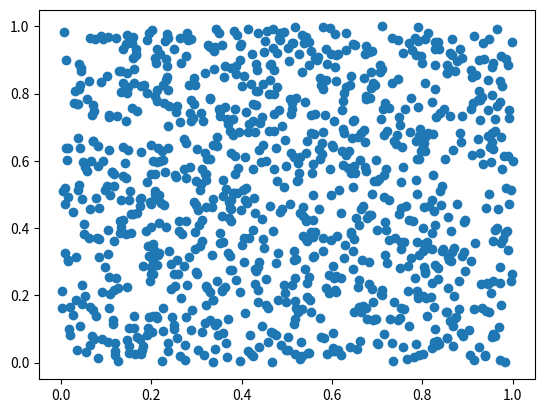

Reproduce this figure in Python.
import matplotlib.pyplot as plt

from numpy.random import default_rng


NUM_SAMPLES = 1000
DIM = 2

rng = default_rng(1)

# Create samples from a normal (Gaussian) distribution
x = rng.uniform(size=(NUM_SAMPLES, DIM))

plt.scatter(x[:, 0], x[:, 1])
plt.show()
